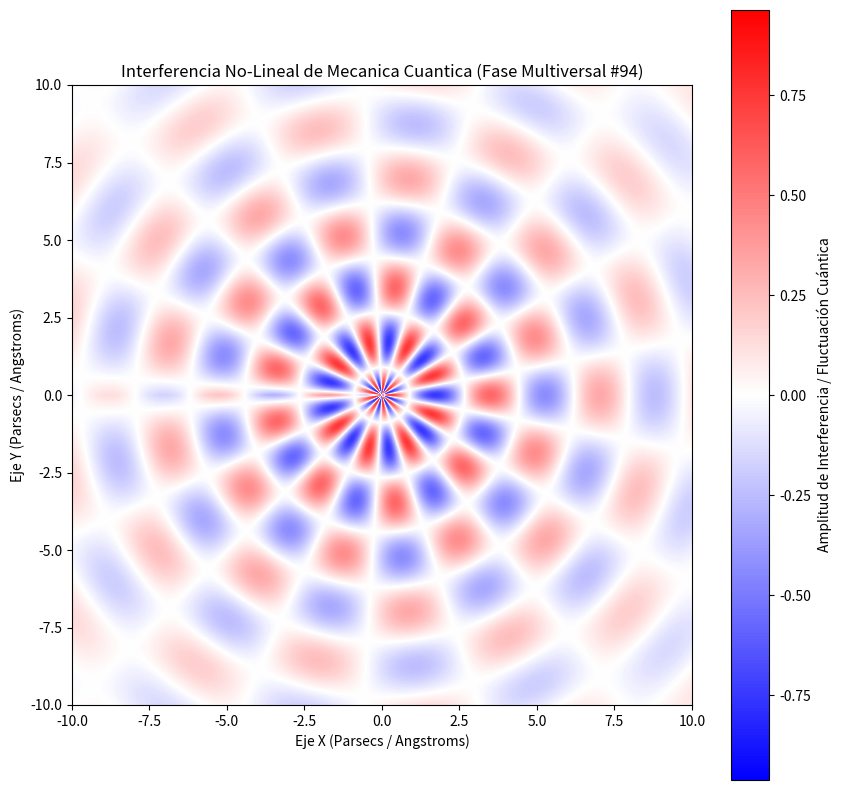

This figure's Python source:
%matplotlib inline
# Simulación Multiversal: Mecanica Cuantica - Variante 94
import numpy as np
import matplotlib.pyplot as plt

# Parámetros Físicos No-Lineales
omega_1 = 1.775
omega_2 = 8.674
lambda_decay = 0.159
phase_shift = 1.55

x = np.linspace(-10, 10, 800)
y = np.linspace(-10, 10, 800)
X, Y = np.meshgrid(x, y)

# Dinámica de Fluidos / Campos Tensor-Escalares (Fase Multiversal)
R = np.sqrt(X**2 + Y**2) + 1e-5
Z = (np.sin(omega_1 * R + phase_shift) * np.cos(omega_2 * np.arctan2(Y, X))) * np.exp(-lambda_decay * R)

plt.figure(figsize=(10, 10))
plt.imshow(Z, cmap='bwr', extent=[-10, 10, -10, 10], origin='lower')
plt.colorbar(label='Amplitud de Interferencia / Fluctuación Cuántica')
plt.title(r'Interferencia No-Lineal de Mecanica Cuantica (Fase Multiversal #94)')
plt.xlabel('Eje X (Parsecs / Angstroms)')
plt.ylabel('Eje Y (Parsecs / Angstroms)')
plt.show()
